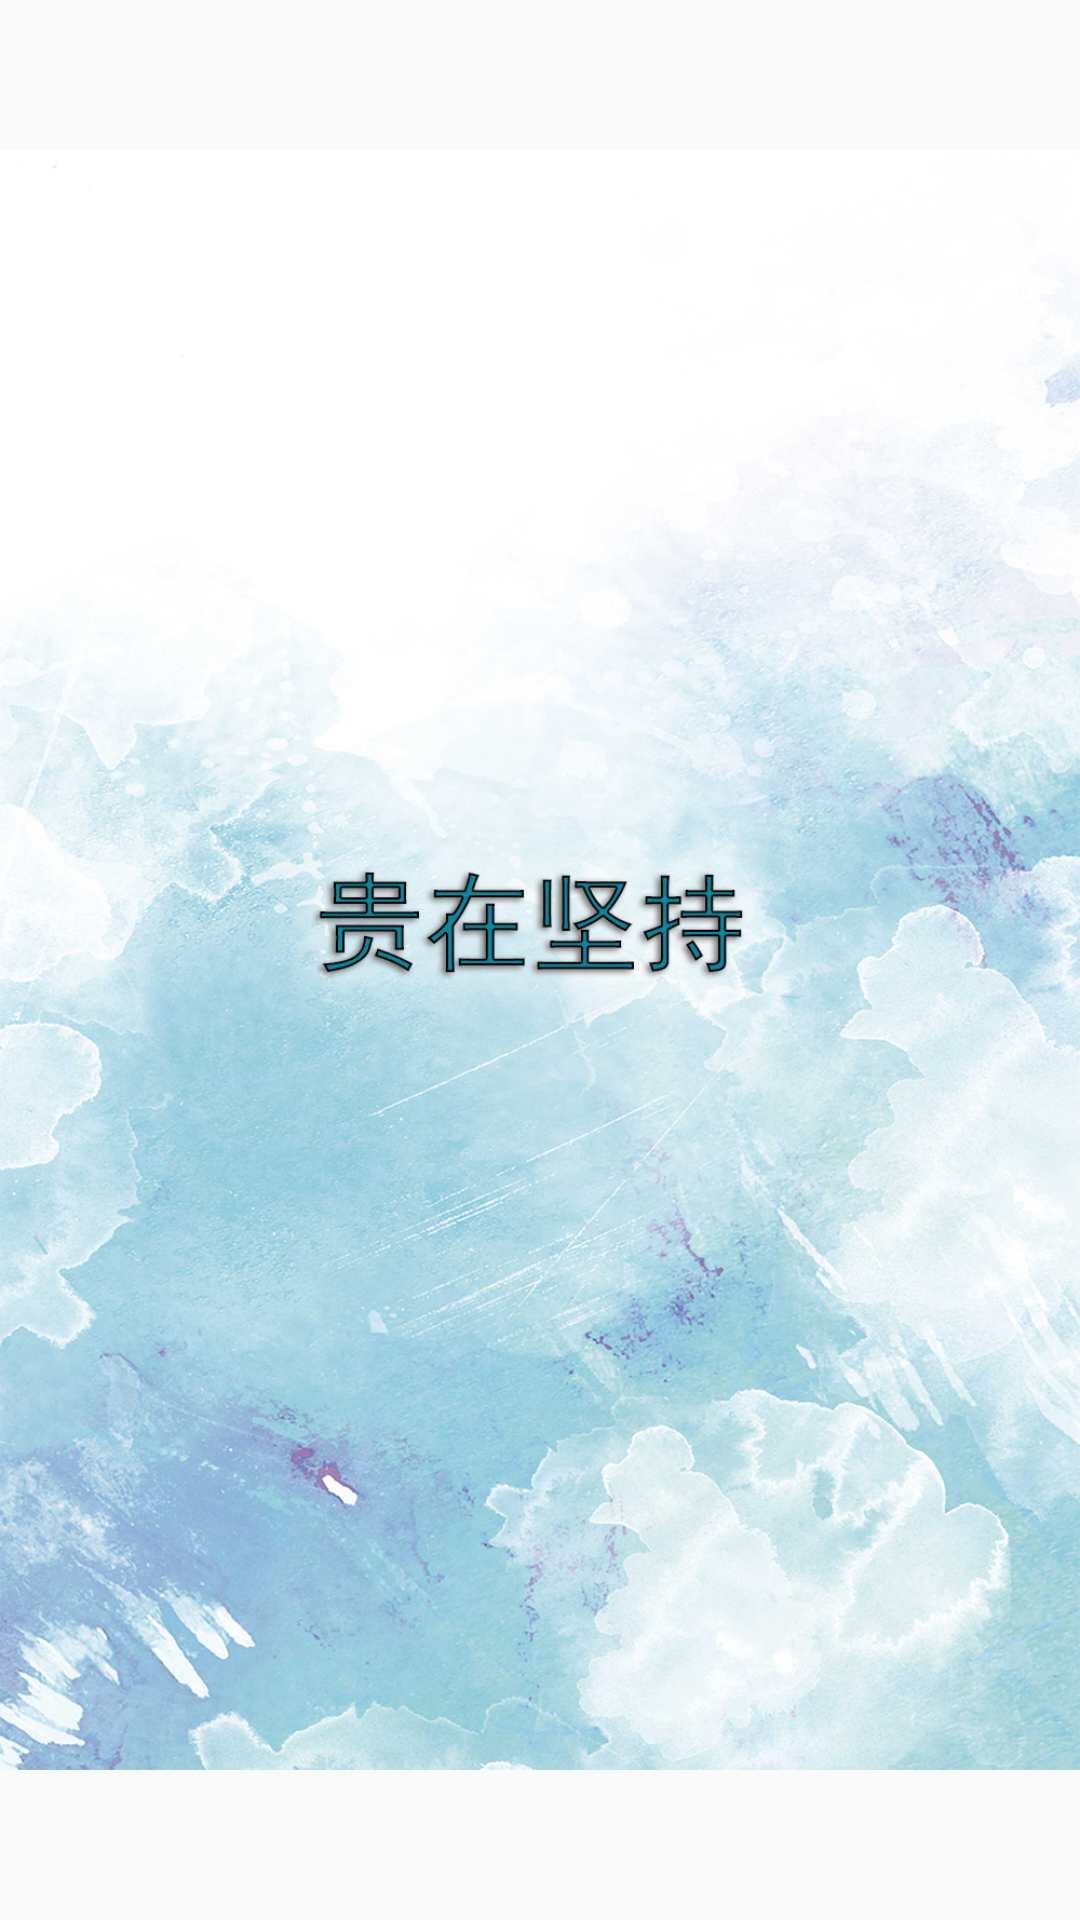

The Android layout XML behind this screen, and the referenced resources:
<!-- AndroidManifest.xml: application theme AppTheme -->
<!-- res/layout/guide_page_item_2.xml -->
<?xml version="1.0" encoding="utf-8"?>
<LinearLayout xmlns:android="http://schemas.android.com/apk/res/android"
    android:orientation="vertical" android:layout_width="match_parent"
    android:layout_height="match_parent">

    <ImageView
        android:src="@drawable/page2"
        android:layout_width="match_parent"
        android:layout_height="match_parent" />
</LinearLayout>
<!-- resources referenced by this layout -->
<resources>
  <!-- drawable page2: jpg bitmap (drawable-hdpi, 774632 bytes) -->
  <style name="AppTheme" parent="Theme.AppCompat.Light.DarkActionBar">
          
          <item name="colorPrimary">@color/colorPrimary</item>
          <item name="colorPrimaryDark">@color/colorPrimaryDark</item>
          <item name="colorAccent">@color/colorAccent</item>
      </style>
  <!-- not gathered from this repository: default colours our renderer supplied (Android Studio template values) -->
  <color name="colorPrimary">#FF6200EE</color>
  <color name="colorPrimaryDark">#FF3700B3</color>
  <color name="colorAccent">#FF03DAC5</color>
</resources>
